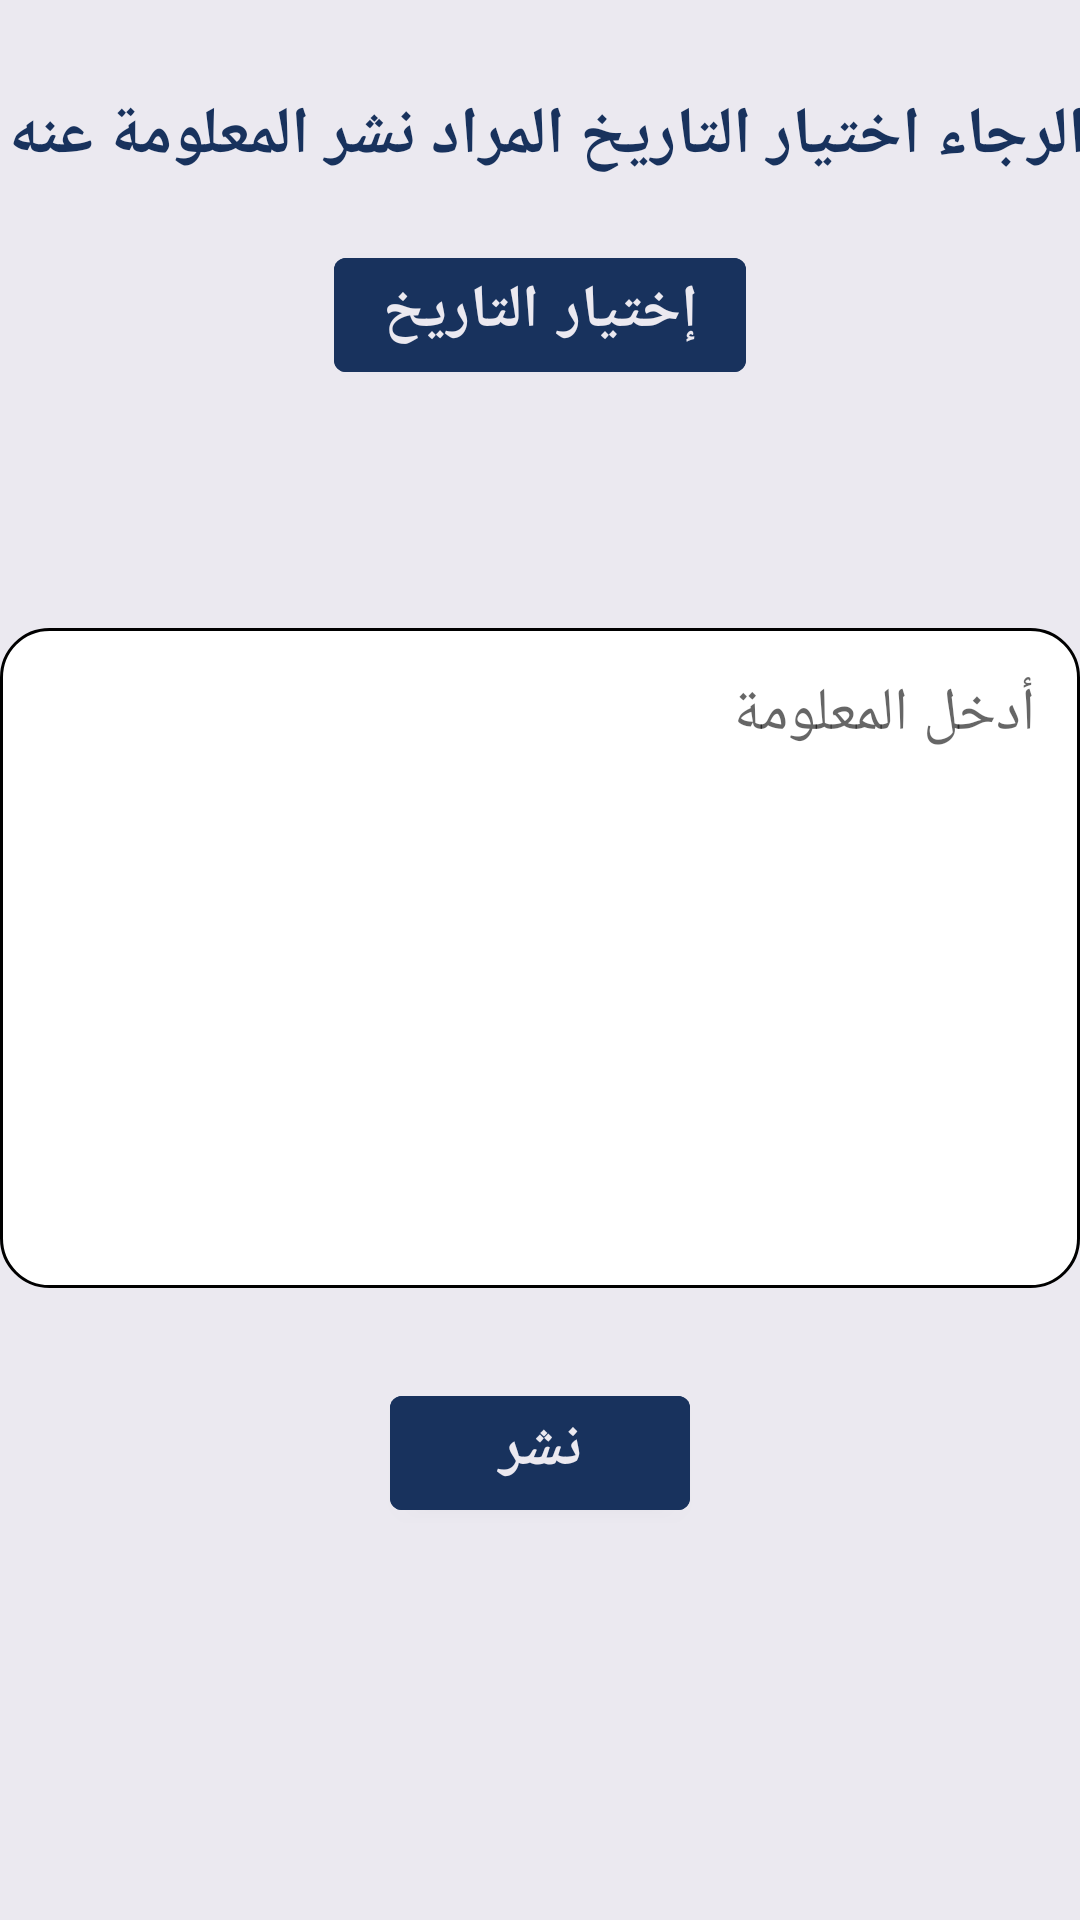

Write the Android layout XML for this screen, with the resource values it uses.
<!-- AndroidManifest.xml: application theme Theme.GraduationProject -->
<!-- res/layout/activity_write_post_employee.xml -->
<?xml version="1.0" encoding="utf-8"?>
<LinearLayout xmlns:android="http://schemas.android.com/apk/res/android"
    xmlns:app="http://schemas.android.com/apk/res-auto"
    xmlns:tools="http://schemas.android.com/tools"
    android:layout_width="match_parent"
    android:layout_height="match_parent"
    android:layout_gravity="center_horizontal"
    android:background="@color/zumthor"
    android:gravity="center_horizontal"
    android:orientation="vertical"
    tools:context=".OpeningTimesEmployee.WritePostEmployeeActivity">

    <TextView
        android:id="@+id/datePost"
        android:layout_width="wrap_content"
        android:layout_height="wrap_content"
        android:layout_marginTop="30dp"
        android:fontFamily="sans-serif-condensed"
        android:gravity="center"
        android:text="الرجاء اختيار التاريخ المراد نشر المعلومة عنه "
        android:textColor="@color/navy_blue"
        android:textSize="22dp"
        android:textStyle="bold" />

    <Button
        android:id="@+id/chooseDate"
        android:layout_width="wrap_content"
        android:layout_height="50dp"
        android:layout_marginTop="20dp"
        android:backgroundTint="@color/navy_blue"
        android:fontFamily="sans-serif-condensed"
        android:gravity="center_horizontal"
        android:onClick="selectDate"
        android:text="إختيار التاريخ"
        android:textColor="@color/zumthor"
        android:textSize="20dp"
        android:textStyle="bold"
        android:visibility="visible" />

    <TextView
        android:id="@+id/datePost2"
        android:layout_width="wrap_content"
        android:layout_height="wrap_content"
        android:layout_margin="10dp"
        android:fontFamily="sans-serif-condensed"
        android:gravity="center"
        android:onClick="selectDate"
        android:textColor="@color/navy_blue"
        android:textSize="22dp" />

    <EditText
        android:id="@+id/PostEmployeeEdt"
        android:layout_width="360dp"
        android:layout_height="220dp"
        android:layout_marginTop="30dp"
        android:background="@drawable/roundedstyle"
        android:fontFamily="sans-serif"
        android:gravity="right"
        android:hint="أدخل المعلومة"
        android:padding="15dp"
        android:textColor="@color/navy_blue"
        android:textSize="20dp" />

    <Button
        android:layout_width="100dp"
        android:layout_height="50dp"
        android:layout_marginTop="30dp"
        android:backgroundTint="@color/navy_blue"
        android:fontFamily="sans-serif-condensed"
        android:gravity="center_horizontal"
        android:onClick="btnClkPostByEm"
        android:text="نشر"
        android:textColor="@color/zumthor"
        android:textSize="20dp"
        android:textStyle="bold"
        android:visibility="visible" />


</LinearLayout>
<!-- resources referenced by this layout -->
<resources>
  <color name="navy_blue">#18325D</color>
  <color name="zumthor">#EBE9F0</color>
  <!-- drawable roundedstyle (drawable) -->
  <?xml version="1.0" encoding="utf-8"?>
  <shape xmlns:android="http://schemas.android.com/apk/res/android">
      <corners android:radius="16dp" />
      <stroke android:width="1dp"/>
      <solid android:color="#ffffff" />
  
  </shape>
  <style name="Theme.GraduationProject" parent="Theme.MaterialComponents.DayNight.DarkActionBar">
          
          <item name="colorPrimary">@color/blue</item>
          <item name="colorPrimaryVariant">@color/blue</item>
          <item name="colorOnPrimary">@color/white</item>
          
          <item name="colorSecondary">@color/teal_200</item>
          <item name="colorSecondaryVariant">@color/teal_700</item>
          <item name="colorOnSecondary">@color/black</item>
          
          <item name="android:statusBarColor" tools:targetApi="l">?attr/colorPrimaryVariant</item>
          
      </style>
  <color name="blue">#18325D</color>
  <color name="white">#FFFFFFFF</color>
  <color name="teal_200">#FF03DAC5</color>
  <color name="teal_700">#FF018786</color>
  <color name="black">#FF000000</color>
</resources>
